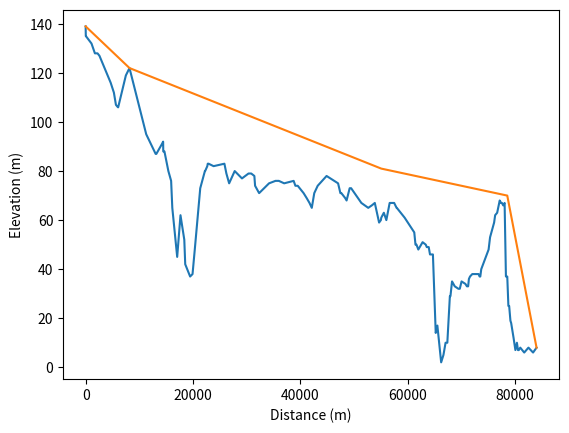
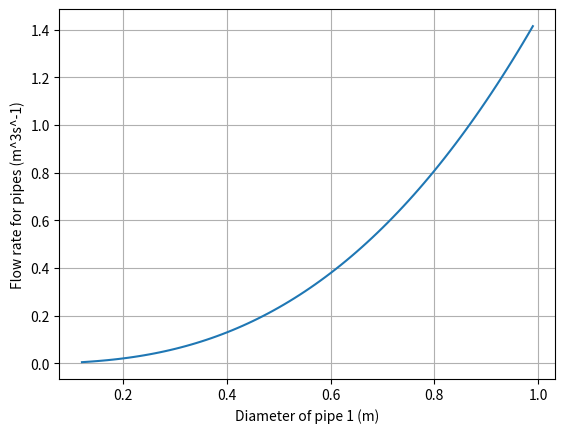

Here is the Python script that generated these plots, in order:
# -*- coding: utf-8 -*-
"""
Created on Sat Nov 13 19:28:14 2021

@author: hk3rr
"""
Dst = [0, 32,59,1093,1727,2116,2170,2214,2574,4668,5262,5644,6017,6062,7493,8171,11287,13042,13119,13172,14207,14437,14461,14680,15412,15926,16145,17055,17670,18379,18553,19467,19915,20332,21350,22216,22265,22665,22748,22902,23838,25852,26221,26734,27770,29125,30343,30846,31433,31567,32320,34168,35364,35987,36985,38750,39077,39330,39511,40605,41172,41702,42131,42591,43230,44884,47027,47459,47642,48350,48613,49187,49463,51365,52647,53310,53870,54668,55000,55075,55554,56019,56637,57360,57416,57476,57926,57926,57970,59425,61220,61448,61633,61976,62772,63360,63551,63705,63914,64151,64273,64695,65218,65526,66230,66655,67053,67255,67379,67853,67961,68258,68763,69442,69700,70031,70741,71030,71257,71399,71605,72028,73195,73395,73522,73700,75070,75341,76096,76288,76664,76939,77139,77370,77545,77791,78050,78296,78545,78755,78900,79133,79275,79718,80059,80345,80539,80686,80968,81704,82491,83353,84000]

Elv = [139,135,135,132,128,128,128,128,127,116,112,107,106,106,119,122,95,87,87,87,91,92,88,88,80,76,65,45,62,52,42,37,38,48,73,80,80,82,83,83,82,83,79,75,80,77,79,79,78,74,71,75,76,76,75,76,74,74,74,71,69,67,65,71,74,78,75,71,71,69,68,73,73,67,65,66,67,59,60,61,63,60,67,67,67,67,65,65,65,61,55,50,50,48,51,50,49,49,49,46,46,46,14,17,2,5,10,10,10,29,29,35,33,32,32,35,34,33,33,36,37,38,38,37,37,40,48,53,59,62,63,66,68,67,67,66,67,37,37,25,25,19,18,12,7,10,7,7,8,6,8,6,8]

import numpy as np
import math as math
import matplotlib.pyplot as plt

#Physical properties

rho = 1000
#Density of the fluid in kg/m^3
mu = 1*10**-3
#Dynamic viscosity of the fluid in Pas
g = 9.81
#Acceleration experienced due to gravity in ms^-2

Kabs = 1E-5
#Absolute roughness in m
#Krel1 = Kabs/D1
#Krel2 = Kabs/D2
#Relative roughness (unitless)

#Function definitions
def swamja(Re,Kabs,D):
    return (1/(-2*(math.log(((Kabs/(3.7*D))+(5.7/(Re**0.9))),10))))**2

def darcy(HL,L,lamb,g,D):
    return ((HL*2*g*D)/L*lamb)**0.5

def swamjaforD(Kabs,lamb,Re):
    return (Kabs*(10**(1/(2*np.sqrt(lamb)))-((Re**0.9)/5.74)))/3.7

def Reeq(rho,V,D,mu):
    return (rho*V*D)/mu

def horrorfuncforV(lamb1,lamb2,L1,L2,A1,A2,D1,D2,QD,HLtot):
    a = lamb1*L1*A2**2*D2 
    a1 = D1*lamb2*L2*A1**2
    
    b = D1*lamb2*L2*A1*QD
    
    a2 = D1*A2**2*D2
    b2 = 2*HLtot*lamb1*L1*g*A2**2*D2 
    c2 = 2*HLtot*D1*lamb2*g*L2*A1**2 
    d2 = lamb1*L1*lamb2*L2*QD**2
    
    c = a2*(b2+c2-d2)
    
    return (b+c**0.5)/(a+a1)

def TotalEnergyLine(lamb,L,D,V,g):
    return (lamb*L*V**2)/(D*2*g)

def HydraulicGradeLine(lamb,L,D,V,g):
    return TotalEnergyLine(lamb,L,D,V,g) - (V**2)/2*g

def HEGradient(lamb,D,V,g):
    return (lamb*V**2)/(D*2*g)

def trenchCSA(D):
    if D<0.08:
        TW = 0.3
        TD = D+1
    else:
        if D>0.6:
            TW = D+0.6
            TD = D+1
        else:
            TW = D+0.3
            TD = D+1
    return TW*TD

HeadChange = []
for i in range(1,len(Elv)):
    HeadChange.append(Elv[i-1]-Elv[i])

HydDist = []
for i in range(1,len(Elv)):
    HydDist.append((((Dst[i-1]-Dst[i])**2) + (HeadChange[i-1]**2))**0.5)

shortDst = Dst[1:]
HGLgrad = np.divide(HeadChange,shortDst)

#Time to draw HGLs for every pipe

HGLDst = [Dst[0],Dst[15],Dst[79],Dst[138],Dst[152]]
HGLElv = [Elv[0],Elv[15],Elv[79]+20,Elv[136]+3,Elv[152]]

plt.figure(0)
plt.plot(Dst,Elv)
plt.plot(HGLDst,HGLElv)
plt.xlabel("Distance (m)")
plt.ylabel("Elevation (m)")

HGLLength = []
HGLLoss = []
for i in range(1,len(HGLDst)):
    HGLLength.append(HGLDst[i]-HGLDst[i-1])
    HGLLoss.append(HGLElv[i-1]-HGLElv[i])

Dratios = []
for i in range(1,len(HGLLength)):
    Dratios.append(round(((HGLLoss[i-1]/HGLLength[i-1])/(HGLLoss[i]/HGLLength[i]))**0.2,1))

for i in range(0,len(Dratios)):
    print('D',[i+2],'=','D',[i+1],'*',Dratios[i])

RAFLs = 10
RAF = RAFLs/1000

Deez = []
Queues = []
for D1 in np.arange(0.01,1,0.01):
  Deez.append(D1)
  D2 = D1*Dratios[0]
  D3 = D2*Dratios[1]
  D4 = D3*Dratios[2]

  Diam = [D1,D2,D3,D4]

  Area = []
  for i in range(0,len(Diam)):
     Area.append(math.pi*(Diam[i]/2)**2)

  HLtot = []
  for i  in range(1,len(HGLLoss)):
     HLtot.append(HGLLoss[i-1]+HGLLoss[i])

#Initial guess of the Reynolds Number
  Re1 = 1E5
  Re2 = 1E5

  Q = []
  Qb = []
  for j in range(1,len(Diam)):
     if j == 2:
        QD = RAF
     else:
        QD = 0
     for i in range (20):
        lamb1 = swamja(Re1,Kabs,Diam[j-1])
        lamb2 = swamja(Re2,Kabs,Diam[j])
   
        V1 = horrorfuncforV(lamb1,lamb2,HGLLength[j-1],HGLLength[j],Area[j-1],Area[j],Diam[j-1],Diam[j],QD,HLtot[j-1])
    
        V2 = V1 * Diam[j-1]**2 / Diam[j]**2
        Re1 = Reeq(rho,V1,Diam[j-1],mu)
        Re2 = Reeq(rho,V2,Diam[j],mu)
 
        Q1 = V1*(np.pi*((Diam[j-1]/2)**2))
        Q2 = V2*(np.pi*((Diam[j]/2)**2))
    
     Q.append(Q1)
     Qb.append(Q2)
  Queues.append(np.mean(Q))

plt.figure(1)
plt.plot(Deez,Queues)
plt.grid(True)
plt.xlabel("Diameter of pipe 1 (m)")
plt.ylabel("Flow rate for pipes (m^3s^-1)")

minElvs = [12,31,104,144]

for i in range(0,len(Diam)):
    grad = (HGLElv[i+1]-HGLElv[i])/(HGLDst[i+1]-HGLDst[i])
    c = HGLElv[i] - grad*HGLDst[i]
 
    y = grad*Dst[minElvs[i]] + c
 
    Pmaxhead = y - Elv[minElvs[i]]

    Pmaxbar = Pmaxhead*0.0981
    print('Max pressure in pipe',i,'=',Pmaxbar)

#Now to manually edit code 
#Be on the conservative side and provide pipe specs that easily 
#fill ratio requirement and also withstand the pressure
#From commonly used pipes from some handbooks
#Need to also do kg/m manually, no equation given to calculate it

D1 = 0.450
PRating1 = 2.5
W1 = 15.9

D2 = 0.56
PRating2 = 10
W2 = 84

D3 = 0.630
PRating3 = 10
W3 =  106

D4 = 0.315
PRating4 = 6
W4 = 17

Pipe1elms = HydDist[:16]
Pipe2elms = HydDist[15:80]
Pipe3elms = HydDist[79:139]
Pipe4elms = HydDist[138:]
kg = W1 * sum(Pipe1elms)
CO21 = 2.52*kg
kg = W2 * sum(Pipe2elms)
CO22 = 2.52*kg
kg = W3 * sum(Pipe3elms)
CO23 = 2.52*kg
kg = W4 * sum(Pipe4elms)
CO24 = 2.52*kg

TA1 = trenchCSA(D1)*sum(Pipe1elms) 
TCO21 = TA1*4.18 
TA2 = trenchCSA(D2)*sum(Pipe2elms) 
TCO22 = TA2*4.18 
TA3 = trenchCSA(D3)*sum(Pipe3elms) 
TCO23 = TA3*4.18 
TA4 = trenchCSA(D4)*sum(Pipe4elms) 
TCO24 = TA4*4.18 

TotalCO2 = CO21+CO22+CO23+CO24+TCO21+TCO22+TCO23+TCO24
print('Total CO2 produced in kg =',TotalCO2)
print('')
